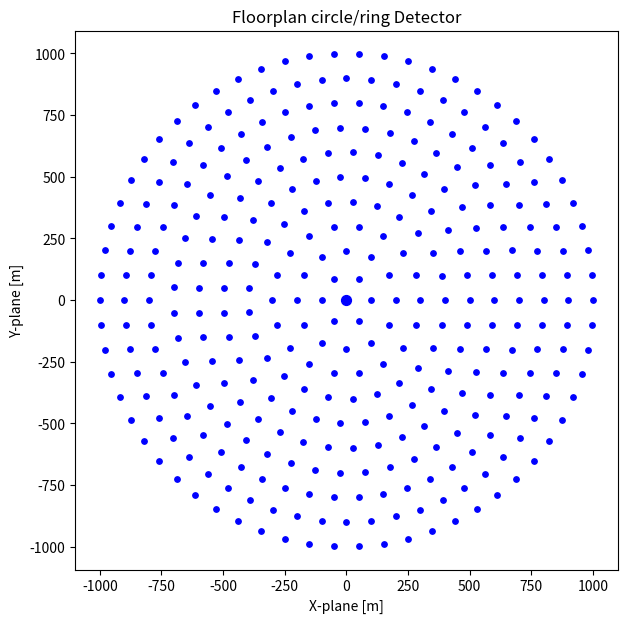

Reproduce this figure in Python.
# This will be the floormap generator for the KM3NeT
# Acoustic Neutrino Detection experiment circle-version

import numpy as np
import matplotlib.pyplot as plt

radii = np.arange(100, 1001, 100)
afstand_tussen_punten = 100  # dit bepaal jij

plt.figure(figsize=(7,7))

for r in radii:
    # number of points based on the circumference of the circle 
    points = int(2 * np.pi * r / afstand_tussen_punten)
    
    theta = np.linspace(0, 2*np.pi, points, endpoint=False)
    
    x = r * np.cos(theta)
    y = r * np.sin(theta)
    
    plt.scatter(x, y, color='blue', s=15)

# center point
plt.scatter(0, 0, color='blue', s=50)
plt.axis('equal')
plt.title("Realistic Sensor Rings")

# Labels and title
plt.title("Floorplan circle/ring Detector")
plt.xlabel("X-plane [m]")
plt.ylabel("Y-plane [m]")

# equals axis distances
plt.axis('equal')

plt.show()
